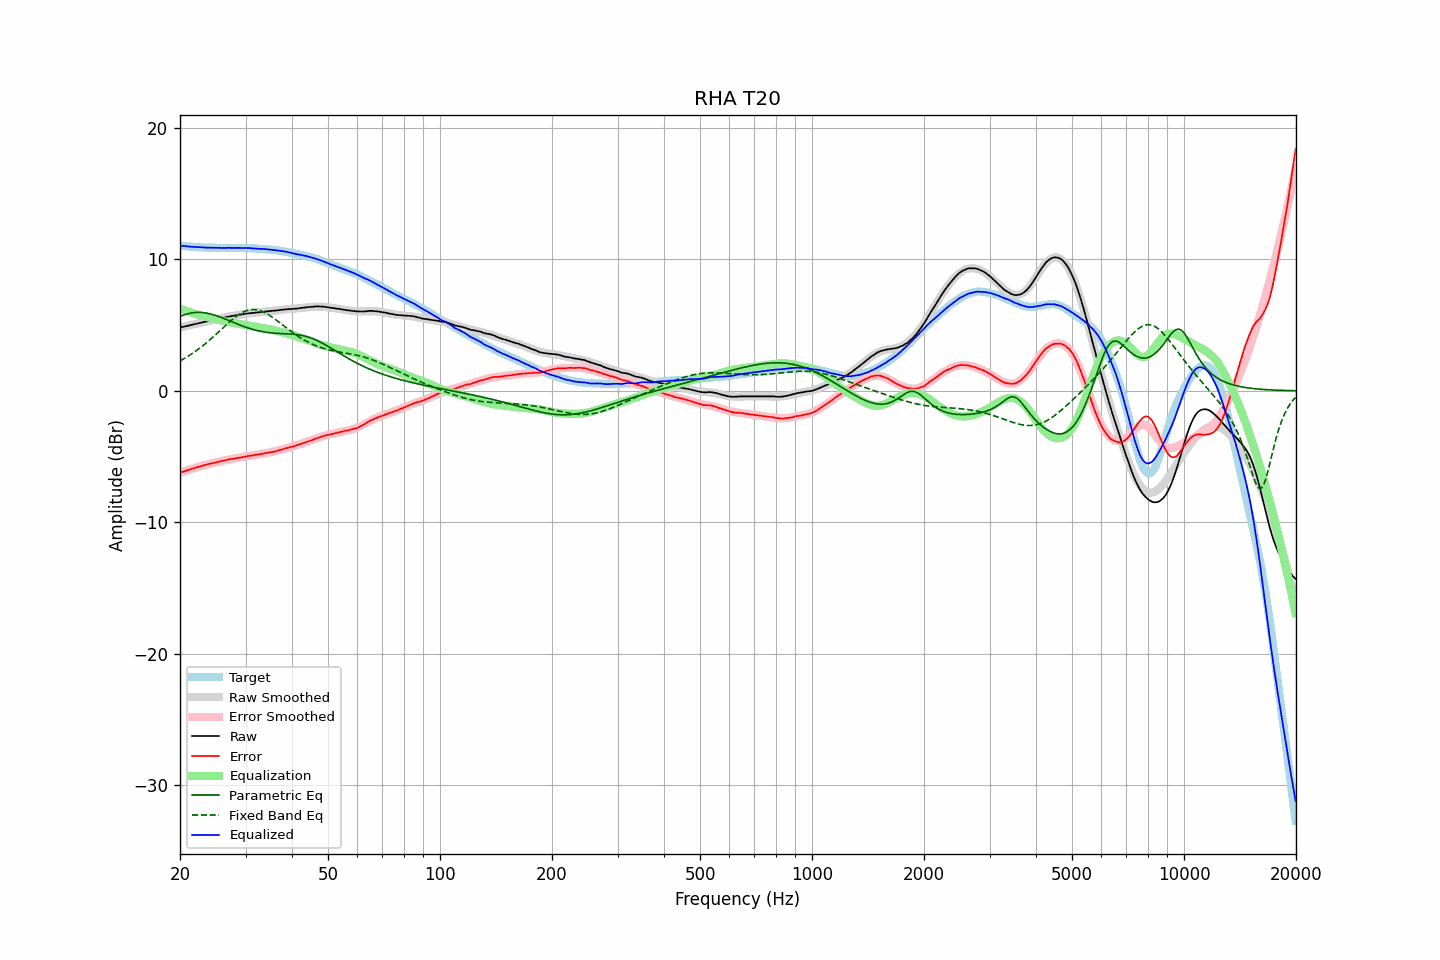

The data file committed next to this chart (first rows):
frequency, raw, error, smoothed, error_smoothed, equalization, parametric_eq, fixed_band_eq, equalized_raw, equalized_smoothed, target
20.00, 4.81, -6.23, 4.81, -6.24, 6.24, 5.66, 2.28, 11.05, 11.05, 11.05
20.20, 4.84, -6.19, 4.84, -6.19, 6.19, 5.71, 2.34, 11.04, 11.03, 11.04
20.40, 4.87, -6.15, 4.87, -6.15, 6.15, 5.76, 2.41, 11.02, 11.02, 11.02
20.61, 4.90, -6.11, 4.90, -6.11, 6.11, 5.80, 2.48, 11.01, 11.01, 11.01
20.81, 4.92, -6.07, 4.93, -6.07, 6.07, 5.84, 2.56, 10.99, 11.00, 10.99
21.02, 4.95, -6.03, 4.96, -6.03, 6.03, 5.87, 2.63, 10.98, 10.99, 10.98
21.23, 4.98, -5.99, 4.99, -5.99, 5.99, 5.90, 2.71, 10.97, 10.98, 10.97
21.44, 5.01, -5.97, 5.02, -5.95, 5.95, 5.92, 2.79, 10.97, 10.97, 10.98
21.66, 5.04, -5.92, 5.04, -5.91, 5.91, 5.94, 2.87, 10.96, 10.96, 10.96
21.87, 5.07, -5.88, 5.07, -5.88, 5.88, 5.96, 2.95, 10.95, 10.95, 10.96
22.09, 5.10, -5.83, 5.10, -5.84, 5.84, 5.97, 3.04, 10.94, 10.94, 10.94
22.31, 5.13, -5.80, 5.13, -5.80, 5.80, 5.97, 3.13, 10.94, 10.93, 10.94
22.54, 5.16, -5.76, 5.16, -5.77, 5.77, 5.97, 3.22, 10.93, 10.93, 10.93
22.76, 5.18, -5.74, 5.19, -5.74, 5.74, 5.97, 3.32, 10.92, 10.92, 10.92
22.99, 5.21, -5.70, 5.21, -5.70, 5.70, 5.96, 3.41, 10.92, 10.92, 10.91
23.22, 5.24, -5.66, 5.24, -5.67, 5.67, 5.94, 3.51, 10.91, 10.91, 10.90
23.45, 5.26, -5.65, 5.27, -5.64, 5.64, 5.93, 3.61, 10.90, 10.91, 10.91
23.69, 5.29, -5.61, 5.30, -5.60, 5.60, 5.90, 3.71, 10.90, 10.90, 10.90
23.92, 5.32, -5.56, 5.32, -5.57, 5.57, 5.88, 3.82, 10.90, 10.90, 10.89
24.16, 5.35, -5.54, 5.35, -5.54, 5.54, 5.85, 3.93, 10.90, 10.89, 10.90
24.40, 5.37, -5.52, 5.38, -5.51, 5.51, 5.82, 4.03, 10.89, 10.89, 10.89
24.65, 5.40, -5.49, 5.40, -5.48, 5.48, 5.78, 4.14, 10.89, 10.89, 10.89
24.89, 5.43, -5.46, 5.43, -5.45, 5.45, 5.74, 4.26, 10.89, 10.88, 10.89
25.14, 5.45, -5.43, 5.46, -5.42, 5.42, 5.70, 4.37, 10.88, 10.88, 10.88
25.39, 5.48, -5.39, 5.48, -5.40, 5.40, 5.66, 4.48, 10.88, 10.88, 10.88
25.65, 5.51, -5.36, 5.51, -5.37, 5.37, 5.61, 4.60, 10.88, 10.88, 10.88
25.91, 5.53, -5.34, 5.54, -5.34, 5.34, 5.57, 4.71, 10.87, 10.88, 10.87
26.16, 5.56, -5.32, 5.56, -5.31, 5.31, 5.52, 4.82, 10.88, 10.88, 10.88
26.43, 5.58, -5.30, 5.59, -5.29, 5.29, 5.47, 4.94, 10.87, 10.88, 10.88
26.69, 5.61, -5.26, 5.61, -5.26, 5.26, 5.42, 5.05, 10.88, 10.88, 10.88
26.96, 5.64, -5.23, 5.64, -5.24, 5.24, 5.37, 5.16, 10.88, 10.88, 10.88
27.23, 5.66, -5.21, 5.66, -5.22, 5.22, 5.32, 5.27, 10.88, 10.88, 10.87
27.50, 5.68, -5.19, 5.68, -5.19, 5.19, 5.27, 5.37, 10.88, 10.88, 10.87
27.77, 5.70, -5.17, 5.71, -5.17, 5.17, 5.22, 5.48, 10.88, 10.88, 10.88
28.05, 5.72, -5.15, 5.73, -5.15, 5.15, 5.17, 5.57, 10.87, 10.88, 10.88
28.33, 5.75, -5.13, 5.75, -5.13, 5.13, 5.12, 5.67, 10.88, 10.88, 10.88
28.62, 5.77, -5.11, 5.77, -5.11, 5.11, 5.07, 5.75, 10.88, 10.88, 10.88
28.90, 5.79, -5.09, 5.80, -5.08, 5.08, 5.02, 5.83, 10.88, 10.88, 10.89
29.19, 5.81, -5.07, 5.81, -5.06, 5.06, 4.97, 5.91, 10.88, 10.88, 10.88
29.48, 5.83, -5.05, 5.83, -5.04, 5.04, 4.93, 5.97, 10.88, 10.88, 10.88
29.78, 5.85, -5.02, 5.85, -5.02, 5.02, 4.88, 6.03, 10.88, 10.87, 10.88
30.08, 5.87, -5.00, 5.87, -5.00, 5.00, 4.84, 6.08, 10.88, 10.87, 10.87
30.38, 5.89, -4.97, 5.88, -4.98, 4.98, 4.80, 6.12, 10.87, 10.86, 10.86
30.68, 5.90, -4.95, 5.90, -4.96, 4.96, 4.76, 6.15, 10.86, 10.86, 10.86
30.99, 5.91, -4.94, 5.91, -4.94, 4.94, 4.72, 6.17, 10.85, 10.85, 10.85
31.30, 5.92, -4.92, 5.93, -4.92, 4.92, 4.68, 6.19, 10.84, 10.85, 10.85
31.61, 5.93, -4.91, 5.94, -4.90, 4.90, 4.65, 6.19, 10.83, 10.84, 10.84
31.93, 5.95, -4.87, 5.95, -4.88, 4.88, 4.62, 6.18, 10.83, 10.83, 10.82
32.24, 5.96, -4.86, 5.97, -4.86, 4.86, 4.59, 6.16, 10.82, 10.82, 10.83
32.57, 5.97, -4.84, 5.98, -4.83, 4.83, 4.56, 6.13, 10.81, 10.81, 10.81
32.89, 5.99, -4.81, 5.99, -4.82, 4.82, 4.53, 6.09, 10.81, 10.81, 10.81
33.22, 6.00, -4.80, 6.00, -4.80, 4.80, 4.51, 6.05, 10.80, 10.80, 10.80
33.55, 6.01, -4.78, 6.02, -4.77, 4.77, 4.49, 6.00, 10.79, 10.79, 10.80
33.89, 6.03, -4.75, 6.03, -4.75, 4.75, 4.47, 5.94, 10.79, 10.78, 10.78
34.23, 6.04, -4.72, 6.04, -4.73, 4.73, 4.45, 5.87, 10.77, 10.77, 10.76
34.57, 6.05, -4.70, 6.06, -4.71, 4.71, 4.43, 5.80, 10.76, 10.76, 10.76
34.92, 6.07, -4.67, 6.07, -4.68, 4.68, 4.42, 5.72, 10.76, 10.75, 10.74
35.27, 6.08, -4.67, 6.08, -4.66, 4.66, 4.41, 5.64, 10.74, 10.74, 10.76
35.62, 6.09, -4.64, 6.10, -4.63, 4.63, 4.39, 5.55, 10.73, 10.73, 10.73
35.97, 6.10, -4.62, 6.11, -4.60, 4.60, 4.39, 5.46, 10.71, 10.71, 10.72
... 635 more rows
